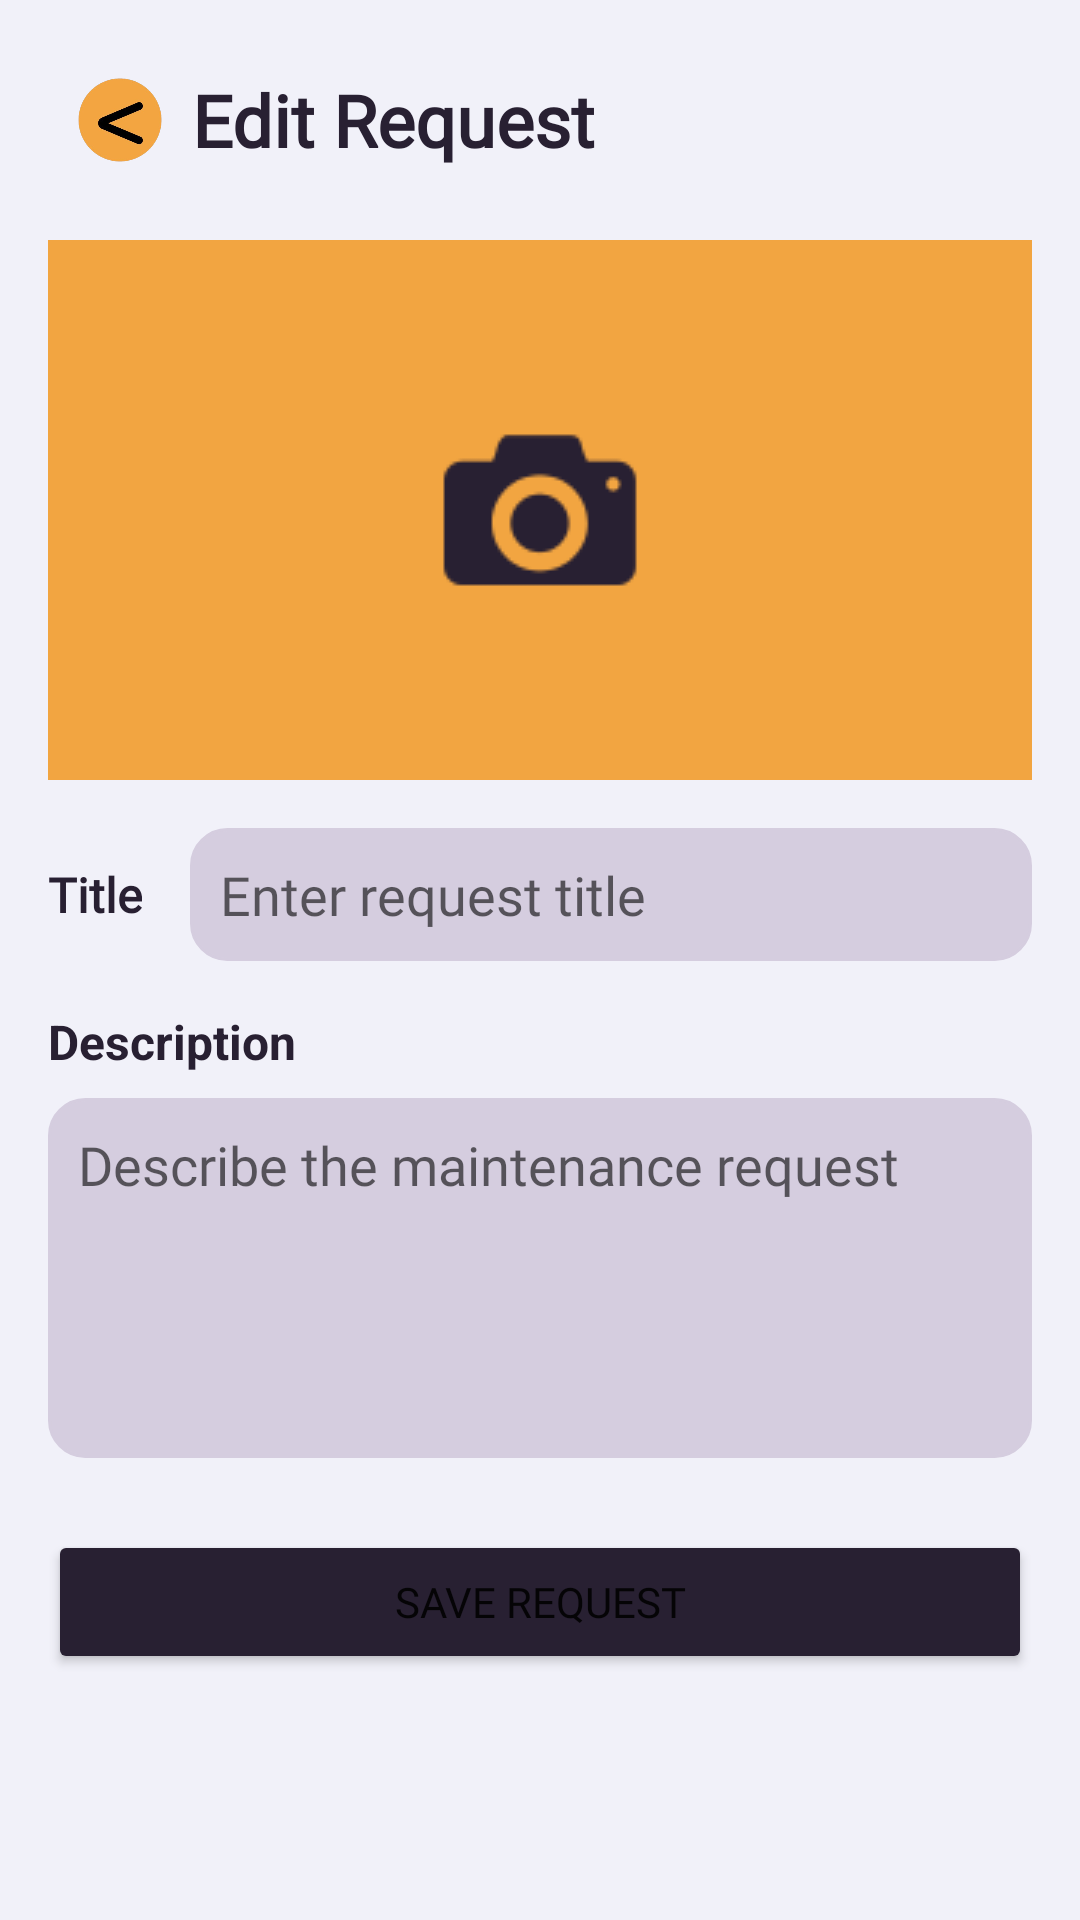

The Android layout XML behind this screen, and the referenced resources:
<!-- AndroidManifest.xml: application theme Theme.AppAyos -->
<!-- res/layout/activity_edit_request.xml -->
<?xml version="1.0" encoding="utf-8"?>
<androidx.constraintlayout.widget.ConstraintLayout xmlns:android="http://schemas.android.com/apk/res/android"
    xmlns:app="http://schemas.android.com/apk/res-auto"
    xmlns:tools="http://schemas.android.com/tools"
    android:id="@+id/main"
    android:layout_width="match_parent"
    android:layout_height="match_parent"
    tools:context=".EditRequest"
    android:background="#F1F1F9"
    android:padding="16dp">

    <LinearLayout
        android:id="@+id/editRequest_container"
        android:layout_width="0dp"
        android:layout_height="wrap_content"
        android:gravity="center_horizontal"
        android:orientation="vertical"
        app:layout_constraintBottom_toBottomOf="parent"
        app:layout_constraintEnd_toEndOf="parent"
        app:layout_constraintStart_toStartOf="parent"
        app:layout_constraintTop_toTopOf="parent"
        app:layout_constraintVertical_bias="0.0">

        <LinearLayout
            android:id="@+id/editRequest_header_container"
            android:layout_width="match_parent"
            android:layout_height="wrap_content"
            android:gravity="center_vertical"
            android:orientation="horizontal">

            <ImageButton
                android:id="@+id/editRequest_back"
                android:layout_width="48dp"
                android:layout_height="48dp"
                android:background="?attr/selectableItemBackground"
                android:contentDescription="Back Button"
                android:scaleType="centerInside"
                android:src="@drawable/back_finaldesign" />

            <TextView
                android:id="@+id/editRequest_header"
                android:layout_width="wrap_content"
                android:layout_height="wrap_content"
                android:layout_weight="1"
                android:fontFamily="@font/bree_serif"
                android:text="Edit Request"
                android:textColor="#282032"
                android:textSize="24sp"
                android:textStyle="bold" />

        </LinearLayout>

        <ImageButton
            android:id="@+id/pressToUploadphoto3"
            android:layout_width="match_parent"
            android:layout_height="wrap_content"
            android:layout_marginTop="16dp"
            android:background="@drawable/safeguard_inputbox"
            android:contentDescription="Upload request photo"
            android:src="@drawable/untitled_design__78_" />

        <LinearLayout
            android:layout_width="match_parent"
            android:layout_height="wrap_content"
            android:layout_marginTop="16dp"
            android:gravity="center_vertical"
            android:orientation="horizontal">

            <TextView
                android:id="@+id/editrequestTitle"
                android:layout_width="wrap_content"
                android:layout_height="wrap_content"
                android:layout_marginEnd="16dp"
                android:fontFamily="@font/nunito_medium"
                android:text="Title"
                android:textColor="#282032"
                android:textSize="16sp"
                android:textStyle="bold"  />

            <EditText
                android:id="@+id/editrequestTitle_input"
                android:layout_width="0dp"
                android:layout_height="wrap_content"
                android:layout_weight="1"
                android:background="@drawable/inputbox"
                android:fontFamily="@font/nunito_medium"
                android:hint="Enter request title"
                android:inputType="textCapSentences"
                android:maxLines="1"
                android:padding="10dp" />
        </LinearLayout>

        <TextView
            android:id="@+id/editrequestDescription3"
            android:layout_width="match_parent"
            android:layout_height="wrap_content"
            android:layout_marginTop="16dp"
            android:text="Description"
            android:textColor="#282032"
            android:textSize="16sp"
            android:textStyle="bold" />

        <EditText
            android:id="@+id/editrequestDescription_input3"
            android:layout_width="match_parent"
            android:layout_height="120dp"
            android:layout_marginTop="8dp"
            android:fontFamily="@font/nunito_medium"
            android:gravity="top|start"
            android:hint="Describe the maintenance request"
            android:inputType="textCapSentences|textMultiLine"
            android:minLines="4"
            android:padding="10dp"
            android:background="@drawable/inputbox"/>

        <Button
            android:id="@+id/editRequest_button3"
            android:layout_width="match_parent"
            android:layout_height="wrap_content"
            android:layout_marginTop="24dp"
            android:backgroundTint="#282032"
            android:fontFamily="@font/nunito_medium"
            android:text="Save Request"/>
    </LinearLayout>
</androidx.constraintlayout.widget.ConstraintLayout>
<!-- resources referenced by this layout -->
<resources>
  <!-- drawable back_finaldesign: png bitmap (drawable, 68555 bytes) -->
  <!-- drawable inputbox (drawable) -->
  <?xml version="1.0" encoding="utf-8"?>
      <shape xmlns:android="http://schemas.android.com/apk/res/android"
          android:shape="rectangle">
  
  
          <solid android:color="#D5CDDF" /> 
  
          <stroke
              android:width="1dp"
              android:color="#D5CDDF" /> 
  
          <corners android:radius="12dp" /> 
  
      </shape>
  <!-- drawable safeguard_inputbox (drawable) -->
  <?xml version="1.0" encoding="utf-8"?>
  <shape xmlns:android="http://schemas.android.com/apk/res/android"
      android:shape="rectangle">
  
  
      <solid android:color="#F2A541" /> 
  
      <stroke
          android:width="1dp"
          android:color="#F2A541" /> 
  
      <corners android:radius="12dp" /> 
  
  </shape>
  <!-- drawable untitled_design__78_: png bitmap (drawable, 3890 bytes) -->
  <style name="Theme.AppAyos" parent="Base.Theme.AppAyos" />
  <style name="Base.Theme.AppAyos" parent="Theme.MaterialComponents.DayNight.NoActionBar">
          
          
      </style>
</resources>
